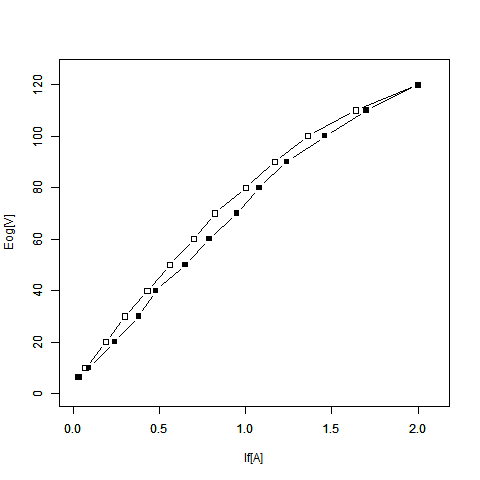

The file beside this chart, header and first rows:
Ifup, Eog, Ifdown, Eog
0.03, 6.5, 0.03, 6.5
0.09, 10, 0.07, 10
0.24, 20, 0.19, 20
0.38, 30, 0.3, 30
0.48, 40, 0.43, 40
0.65, 50, 0.56, 50
0.79, 60, 0.7, 60
0.95, 70, 0.82, 70
1.08, 80, 1, 80
1.24, 90, 1.17, 90
1.46, 100, 1.36, 100
1.7, 110, 1.64, 110
2, 120, 2, 120
